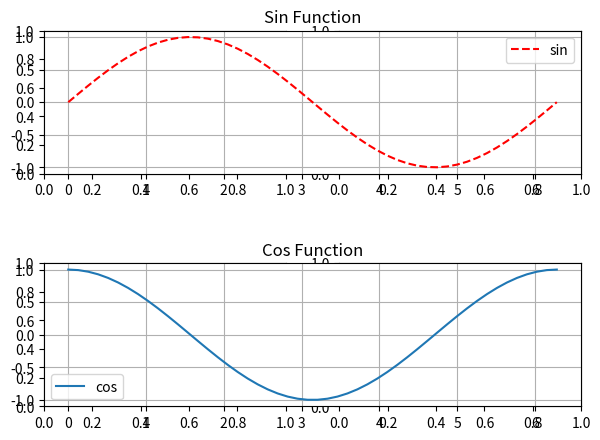

This chart was generated by the following Python code:
# # 1번
# import matplotlib.pyplot as plt
# import numpy as np
# x=list(range(1,7))
# y=[55,62,70,75,80,88]
# plt.plot(x,y)
# plt.xlabel("Week")
# plt.ylabel("Score")
# plt.title("Weekly Learning Score")
# plt.show()
# # 2번
# import matplotlib.pyplot as plt
# import numpy as np
# x=np.arange(8)
# y=x*3
# plt.plot(x,y,'r.-')
# plt.xlabel("Period")
# plt.ylabel("Count")
# plt.show()
# # 3번
# import matplotlib.pyplot as plt
# import numpy as np
# x=np.arange(8)
# y=x**2
# plt.plot(x,y)
# plt.axis([0,10,0,50])
# plt.title("y=x^2")
# plt.show()
# # 4번
# import matplotlib.pyplot as plt
# import numpy as np
# x=np.arange(0,8)
# y=x**2
# # print(x,y)
# plt.scatter(x,y,c="green")
# plt.title("y=x^2 scatter")
# plt.show()
# # 5번
# import matplotlib.pyplot as plt
# import numpy as np
# x=np.arange(0,6)
# y1=x*2
# y2=x**2
# plt.plot(x,y1,'b',label='y=2x')
# plt.plot(x,y2,'r--',label='y=x^2')
# plt.legend(loc='upper left')
# plt.title("Two Functions")
# plt.show()
# # 6번
# import matplotlib.pyplot as plt
# import numpy as np
# t=np.arange(0,6)
# y1=t
# y2=t**2
# y3=t**3
# plt.plot(t,y1,'b',label='y=t')
# plt.plot(t,y2,'m',label='y=t^2')
# plt.plot(t,y3,'g',label='y=t^3')
# plt.grid()
# plt.legend(loc='upper left')
# plt.title("Two Functions")
# plt.show()
# # 7번
# import matplotlib.pyplot as plt
# import numpy as np
# t=np.arange(0,6)
# y1=t
# y2=t**2
# y3=t**3
# plt.plot(t,y1,'b',label='y=t')
# plt.plot(t,y2,'m',label='y=t^2')
# plt.plot(t,y3,'g',label='y=t^3')
# plt.grid()
# plt.legend(loc='upper left')
# plt.title("Two Functions")
# plt.show()
# # 8번
# import matplotlib.pyplot as plt
# import numpy as np
# x=np.linspace(0,2*np.pi)
# y2=np.cos(x)
# y1=np.sin(x)
# plt.plot(x,y1,'r',label='sin')
# plt.plot(x,y2,'b:',label='cos')
# plt.xlabel('x')
# plt.ylabel('y')
# plt.legend(loc='upper right')
# plt.title("Sin & Cos Graph")
# plt.show()
# # 9번 
# import matplotlib.pyplot as plt
# import numpy as np
# x=np.arange(0,6)
# y1=x**2
# y2=x*3
# fig,ax=plt.subplots(2,2)
# ax[0]=plt.subplot(1,2,1).scatter(x,y1,c='b')
# ax[0]=plt.title("y=x^2")
# ax[1]=plt.subplot(1,2,2).plot(x,y2,'g')
# ax[1]=plt.title("y=3x")
# plt.show()
import matplotlib.pyplot as plt
import numpy as np
x=np.linspace(0,2*np.pi)
y1=np.sin(x)
y2=np.cos(x)
fig,ax=plt.subplots(2,2)
ax[0]=plt.subplot(2,1,1).plot(x,y1,'r--',label='sin')
ax[0]=plt.title("Sin Function")
ax[0]=plt.legend(loc='upper right')
ax[0]=plt.grid()
ax[1]=plt.subplot(2,1,2).plot(x,y2,label='cos')
ax[1]=plt.title("Cos Function")
ax[1]=plt.legend(loc='lower left')
ax[1]=plt.grid()
plt.savefig("graph")
plt.tight_layout()
plt.show()
